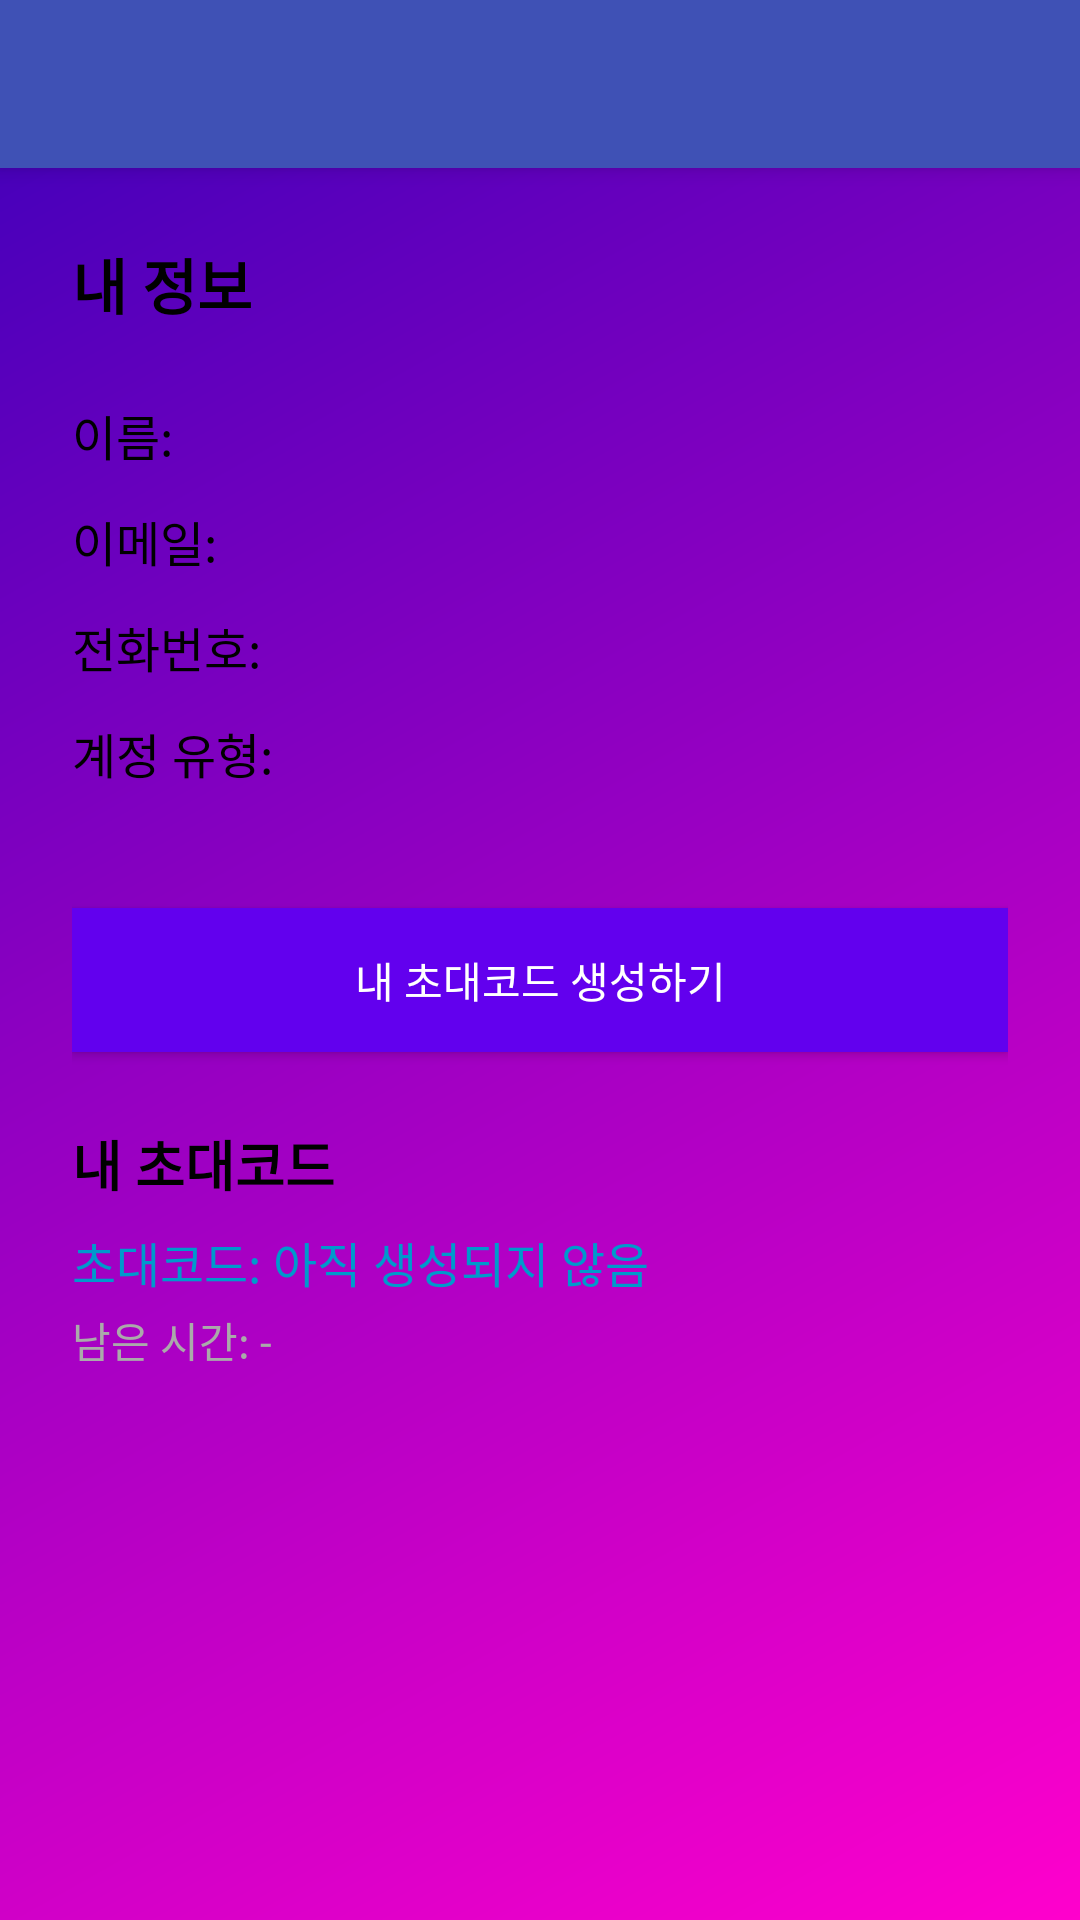

The Android layout XML behind this screen, and the referenced resources:
<!-- AndroidManifest.xml: application theme Theme.EmotionSync -->
<!-- res/layout/activity_user_details.xml -->
<?xml version="1.0" encoding="utf-8"?>
<androidx.constraintlayout.widget.ConstraintLayout
    xmlns:android="http://schemas.android.com/apk/res/android"
    xmlns:app="http://schemas.android.com/apk/res-auto"
    android:layout_width="match_parent"
    android:layout_height="match_parent"
    android:background="@drawable/background_gradient">

    <androidx.appcompat.widget.Toolbar
        android:id="@+id/toolbar"
        android:layout_width="match_parent"
        android:layout_height="?attr/actionBarSize"
        android:background="?attr/colorPrimary"
        android:elevation="4dp"
        app:titleTextColor="@android:color/white"
        app:layout_constraintTop_toTopOf="parent"/>

    <ScrollView
        android:layout_width="match_parent"
        android:layout_height="0dp"
        android:fillViewport="true"
        app:layout_constraintTop_toBottomOf="@id/toolbar"
        app:layout_constraintBottom_toBottomOf="parent">

        <LinearLayout
            android:layout_width="match_parent"
            android:layout_height="wrap_content"
            android:orientation="vertical"
            android:padding="24dp">

            <TextView
                android:layout_width="match_parent"
                android:layout_height="wrap_content"
                android:text="내 정보"
                android:textSize="20sp"
                android:textStyle="bold"
                android:textColor="@android:color/black"
                android:layout_marginBottom="24dp" />

            <TextView
                android:id="@+id/tvName"
                android:layout_width="match_parent"
                android:layout_height="wrap_content"
                android:text="이름: "
                android:textSize="16sp"
                android:textColor="@android:color/black"
                android:layout_marginBottom="12dp" />

            <TextView
                android:id="@+id/tvEmail"
                android:layout_width="match_parent"
                android:layout_height="wrap_content"
                android:text="이메일: "
                android:textSize="16sp"
                android:textColor="@android:color/black"
                android:layout_marginBottom="12dp" />

            <TextView
                android:id="@+id/tvPhone"
                android:layout_width="match_parent"
                android:layout_height="wrap_content"
                android:text="전화번호: "
                android:textSize="16sp"
                android:textColor="@android:color/black"
                android:layout_marginBottom="12dp" />

            <TextView
                android:id="@+id/tvProvider"
                android:layout_width="match_parent"
                android:layout_height="wrap_content"
                android:text="계정 유형: "
                android:textSize="16sp"
                android:textColor="@android:color/black"
                android:layout_marginBottom="24dp" />

            <Button
                android:id="@+id/btnGenerateInviteCode"
                android:layout_width="match_parent"
                android:layout_height="wrap_content"
                android:text="내 초대코드 생성하기"
                android:background="@color/purple_500"
                android:textColor="@android:color/white"
                android:layout_marginTop="16dp"/>

            <TextView
                android:id="@+id/tvInviteCodeTitle"
                android:layout_width="match_parent"
                android:layout_height="wrap_content"
                android:text="내 초대코드"
                android:textSize="18sp"
                android:textStyle="bold"
                android:textColor="@android:color/black"
                android:layout_marginTop="24dp" />

            <TextView
                android:id="@+id/tvInviteCode"
                android:layout_width="match_parent"
                android:layout_height="wrap_content"
                android:text="초대코드: 아직 생성되지 않음"
                android:textSize="16sp"
                android:textColor="@android:color/holo_blue_dark"
                android:layout_marginTop="8dp" />

            <TextView
                android:id="@+id/tvInviteTime"
                android:layout_width="match_parent"
                android:layout_height="wrap_content"
                android:text="남은 시간: -"
                android:textSize="14sp"
                android:textColor="@android:color/darker_gray"
                android:layout_marginTop="4dp" />
        </LinearLayout>
    </ScrollView>
</androidx.constraintlayout.widget.ConstraintLayout>
<!-- resources referenced by this layout -->
<resources>
  <color name="purple_500">#6200EE</color>
  <!-- drawable background_gradient (drawable) -->
  <?xml version="1.0" encoding="utf-8"?>
  <layer-list xmlns:android="http://schemas.android.com/apk/res/android">
      <item>
          <shape android:shape="rectangle">
              <gradient
                  android:angle="135"
                  android:startColor="#FF00CC"
                  android:endColor="#3B00B9"
                  android:type="linear"/>
          </shape>
      </item>
  </layer-list>
  <style name="Theme.EmotionSync" parent="Theme.AppCompat.Light.NoActionBar">
          
          <item name="colorPrimary">@color/colorPrimary</item>
          <item name="colorPrimaryDark">@color/colorPrimaryDark</item>
          <item name="colorAccent">@color/colorAccent</item>
          <item name="windowActionBar">false</item>
          <item name="windowNoTitle">true</item>
          <item name="android:windowDisablePreview">true</item>
      </style>
  <color name="colorPrimary">#3F51B5</color>
  <color name="colorPrimaryDark">#303F9F</color>
  <color name="colorAccent">#FF4081</color>
</resources>
